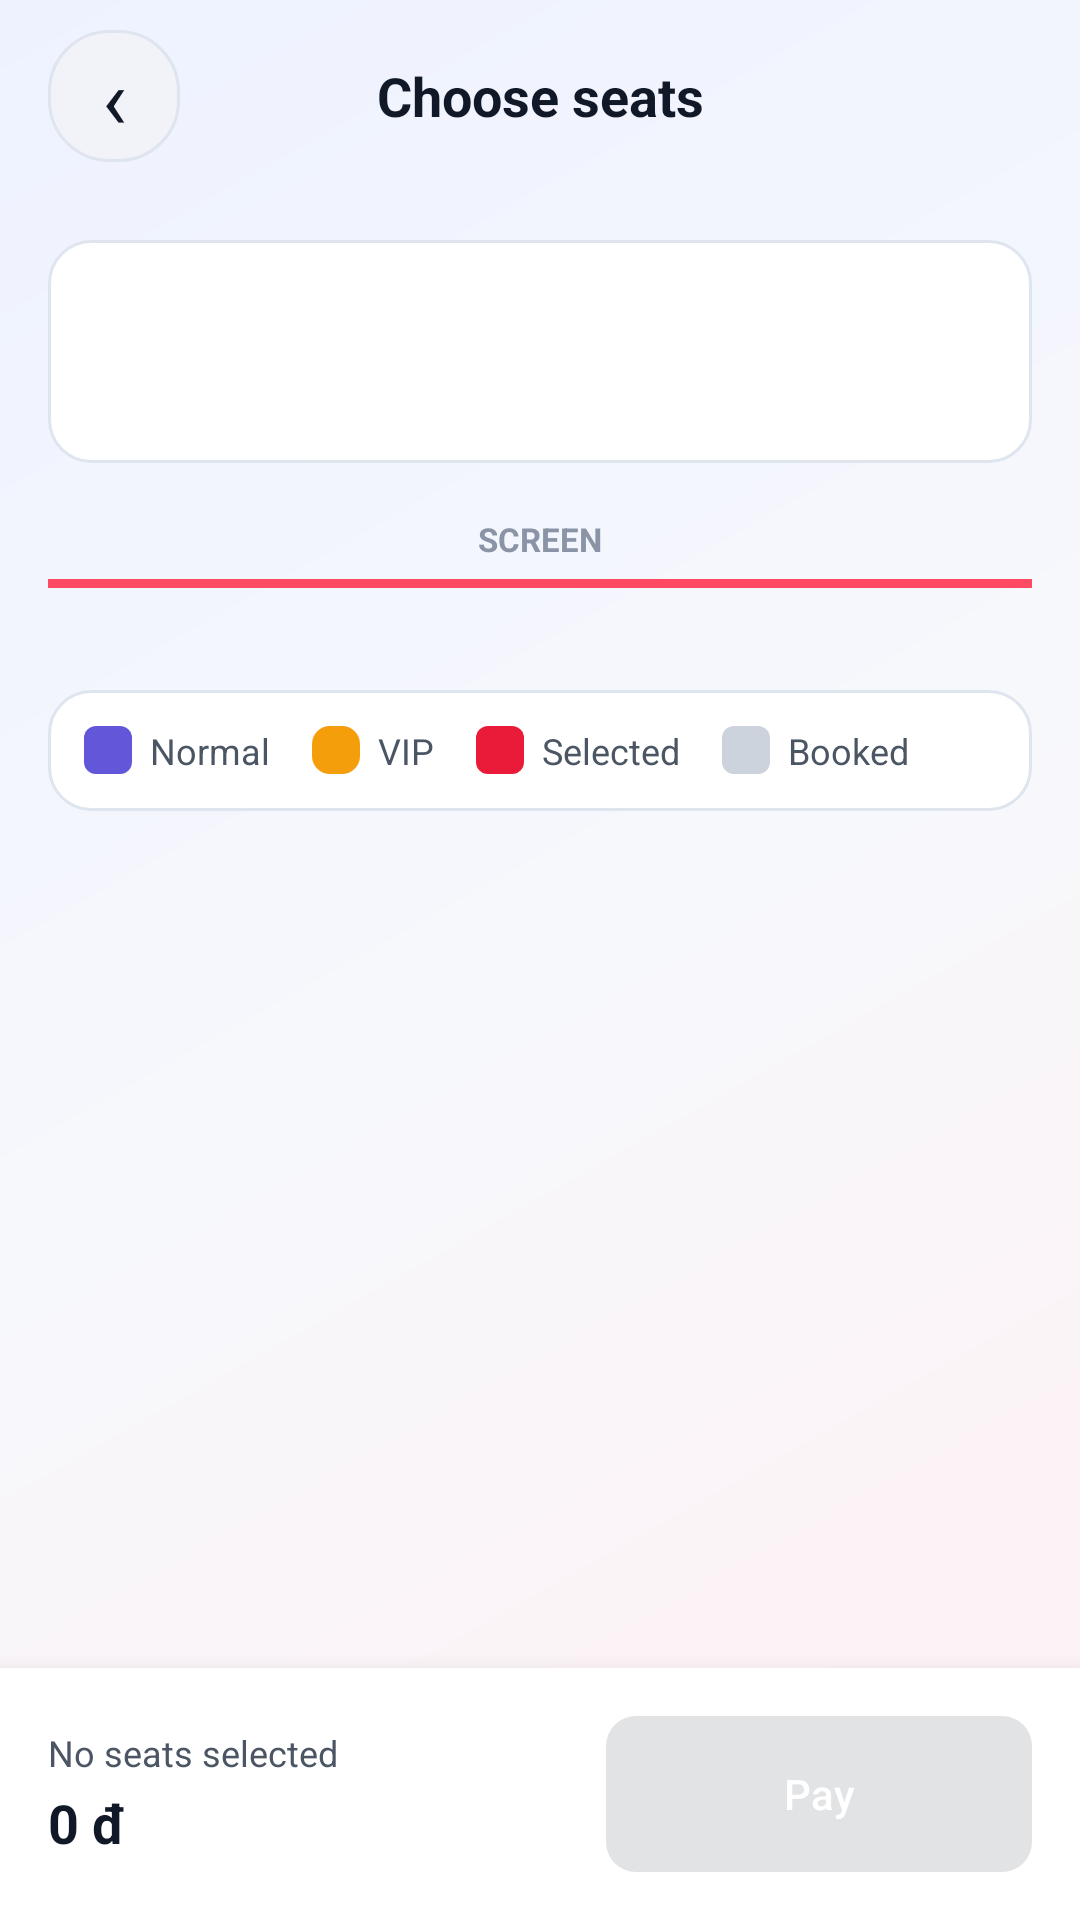

Write the Android layout XML for this screen, with the resource values it uses.
<!-- AndroidManifest.xml: application theme Theme.BookingTicket -->
<!-- res/layout/fragment_seat_selection.xml -->
<?xml version="1.0" encoding="utf-8"?>
<LinearLayout xmlns:android="http://schemas.android.com/apk/res/android"
    xmlns:app="http://schemas.android.com/apk/res-auto"
    android:layout_width="match_parent"
    android:layout_height="match_parent"
    android:background="@drawable/bg_cinelux_screen"
    android:orientation="vertical">

    <LinearLayout
        android:layout_width="match_parent"
        android:layout_height="?attr/actionBarSize"
        android:gravity="center_vertical"
        android:orientation="horizontal"
        android:paddingHorizontal="16dp">

        <TextView
            android:id="@+id/btn_close_seat"
            android:layout_width="44dp"
            android:layout_height="44dp"
            android:background="@drawable/bg_chip"
            android:gravity="center"
            android:text="‹"
            android:textColor="@color/text_primary"
            android:textSize="28sp" />

        <TextView
            android:layout_width="0dp"
            android:layout_height="wrap_content"
            android:layout_marginHorizontal="12dp"
            android:layout_weight="1"
            android:gravity="center"
            android:text="@string/seat_selection_title"
            android:textColor="@color/text_primary"
            android:textSize="18sp"
            android:textStyle="bold" />

        <View
            android:layout_width="44dp"
            android:layout_height="44dp" />

    </LinearLayout>

    <androidx.core.widget.NestedScrollView
        android:layout_width="match_parent"
        android:layout_height="0dp"
        android:layout_weight="1"
        android:fillViewport="true">

        <LinearLayout
            android:layout_width="match_parent"
            android:layout_height="wrap_content"
            android:orientation="vertical"
            android:padding="16dp">

            <LinearLayout
                android:layout_width="match_parent"
                android:layout_height="wrap_content"
                android:background="@drawable/bg_panel"
                android:orientation="vertical"
                android:padding="14dp">

                <TextView
                    android:id="@+id/seat_movie_title"
                    android:layout_width="match_parent"
                    android:layout_height="wrap_content"
                    android:textColor="@color/text_primary"
                    android:textSize="17sp"
                    android:textStyle="bold" />

                <TextView
                    android:id="@+id/seat_showtime_info"
                    android:layout_width="match_parent"
                    android:layout_height="wrap_content"
                    android:layout_marginTop="6dp"
                    android:textColor="@color/text_secondary"
                    android:textSize="13sp" />

            </LinearLayout>

            <TextView
                android:id="@+id/seat_state_text"
                android:layout_width="match_parent"
                android:layout_height="wrap_content"
                android:layout_marginTop="12dp"
                android:background="@drawable/bg_panel"
                android:gravity="center"
                android:padding="12dp"
                android:textColor="@color/text_secondary"
                android:textSize="13sp"
                android:visibility="gone" />

            <TextView
                android:layout_width="match_parent"
                android:layout_height="wrap_content"
                android:layout_marginTop="18dp"
                android:gravity="center"
                android:text="@string/screen_label"
                android:textColor="@color/text_hint"
                android:textSize="11sp"
                android:textStyle="bold" />

            <View
                android:layout_width="match_parent"
                android:layout_height="3dp"
                android:layout_marginTop="6dp"
                android:background="@color/primary_light" />

            <HorizontalScrollView
                android:layout_width="match_parent"
                android:layout_height="wrap_content"
                android:layout_marginTop="16dp"
                android:clipToPadding="false"
                android:overScrollMode="never"
                android:scrollbars="none">

                <GridLayout
                    android:id="@+id/seat_grid"
                    android:layout_width="wrap_content"
                    android:layout_height="wrap_content"
                    android:alignmentMode="alignBounds"
                    android:useDefaultMargins="true" />

            </HorizontalScrollView>

            <LinearLayout
                android:layout_width="match_parent"
                android:layout_height="wrap_content"
                android:layout_marginTop="18dp"
                android:background="@drawable/bg_panel"
                android:gravity="center_vertical"
                android:orientation="horizontal"
                android:padding="12dp">

                <View
                    android:layout_width="16dp"
                    android:layout_height="16dp"
                    android:background="@drawable/bg_seat_available" />

                <TextView
                    android:layout_width="wrap_content"
                    android:layout_height="wrap_content"
                    android:layout_marginStart="6dp"
                    android:text="@string/seat_normal"
                    android:textColor="@color/text_secondary"
                    android:textSize="12sp" />

                <View
                    android:layout_width="16dp"
                    android:layout_height="16dp"
                    android:layout_marginStart="14dp"
                    android:background="@drawable/bg_seat_vip" />

                <TextView
                    android:layout_width="wrap_content"
                    android:layout_height="wrap_content"
                    android:layout_marginStart="6dp"
                    android:text="@string/seat_vip"
                    android:textColor="@color/text_secondary"
                    android:textSize="12sp" />

                <View
                    android:layout_width="16dp"
                    android:layout_height="16dp"
                    android:layout_marginStart="14dp"
                    android:background="@drawable/bg_seat_selected" />

                <TextView
                    android:layout_width="wrap_content"
                    android:layout_height="wrap_content"
                    android:layout_marginStart="6dp"
                    android:text="@string/seat_selected"
                    android:textColor="@color/text_secondary"
                    android:textSize="12sp" />

                <View
                    android:layout_width="16dp"
                    android:layout_height="16dp"
                    android:layout_marginStart="14dp"
                    android:background="@drawable/bg_seat_booked" />

                <TextView
                    android:layout_width="wrap_content"
                    android:layout_height="wrap_content"
                    android:layout_marginStart="6dp"
                    android:text="@string/seat_booked"
                    android:textColor="@color/text_secondary"
                    android:textSize="12sp" />

            </LinearLayout>

            <View
                android:layout_width="match_parent"
                android:layout_height="16dp" />

        </LinearLayout>

    </androidx.core.widget.NestedScrollView>

    <LinearLayout
        android:layout_width="match_parent"
        android:layout_height="wrap_content"
        android:background="@color/bottom_nav_fill"
        android:elevation="12dp"
        android:gravity="center_vertical"
        android:orientation="horizontal"
        android:padding="16dp">

        <LinearLayout
            android:layout_width="0dp"
            android:layout_height="wrap_content"
            android:layout_weight="1"
            android:orientation="vertical">

            <TextView
                android:id="@+id/selected_seats_text"
                android:layout_width="match_parent"
                android:layout_height="wrap_content"
                android:text="@string/seat_none_selected"
                android:textColor="@color/text_secondary"
                android:textSize="12sp" />

            <TextView
                android:id="@+id/total_price_text"
                android:layout_width="match_parent"
                android:layout_height="wrap_content"
                android:layout_marginTop="3dp"
                android:text="0 đ"
                android:textColor="@color/text_primary"
                android:textSize="18sp"
                android:textStyle="bold" />

        </LinearLayout>

        <com.google.android.material.button.MaterialButton
            android:id="@+id/btn_checkout"
            style="@style/PrimaryButton"
            android:layout_width="142dp"
            android:layout_height="52dp"
            android:layout_marginStart="12dp"
            android:background="@drawable/bg_cinelux_button"
            android:enabled="false"
            android:text="@string/checkout"
            android:textSize="14sp"
            app:cornerRadius="8dp" />

    </LinearLayout>

</LinearLayout>
<!-- resources referenced by this layout -->
<resources>
  <color name="bottom_nav_fill">#FFFFFFFF</color>
  <color name="primary_light">#FF4A63</color>
  <color name="text_hint">#8A94A6</color>
  <color name="text_primary">#111827</color>
  <color name="text_secondary">#4B5563</color>
  <!-- drawable bg_chip (drawable) -->
  <?xml version="1.0" encoding="utf-8"?>
  <shape xmlns:android="http://schemas.android.com/apk/res/android">
      <solid android:color="@color/chip_fill" />
      <corners android:radius="20dp" />
      <stroke
          android:width="1dp"
          android:color="@color/chip_stroke" />
  </shape>
  <!-- drawable bg_cinelux_button (drawable) -->
  <?xml version="1.0" encoding="utf-8"?>
  <shape xmlns:android="http://schemas.android.com/apk/res/android">
      <gradient
          android:angle="0"
          android:startColor="#C91025"
          android:endColor="#F02442" />
      <corners android:radius="10dp" />
  </shape>
  <!-- drawable bg_panel (drawable) -->
  <?xml version="1.0" encoding="utf-8"?>
  <shape xmlns:android="http://schemas.android.com/apk/res/android">
      <solid android:color="@color/panel_fill" />
      <corners android:radius="14dp" />
      <stroke
          android:width="1dp"
          android:color="@color/panel_stroke" />
  </shape>
  <!-- drawable bg_seat_available (drawable) -->
  <?xml version="1.0" encoding="utf-8"?>
  <shape xmlns:android="http://schemas.android.com/apk/res/android">
      <solid android:color="@color/seat_normal" />
      <corners android:radius="4dp" />
  </shape>
  <!-- drawable bg_seat_booked (drawable) -->
  <?xml version="1.0" encoding="utf-8"?>
  <shape xmlns:android="http://schemas.android.com/apk/res/android">
      <solid android:color="@color/seat_booked" />
      <corners android:radius="4dp" />
  </shape>
  <!-- drawable bg_seat_selected (drawable) -->
  <?xml version="1.0" encoding="utf-8"?>
  <shape xmlns:android="http://schemas.android.com/apk/res/android">
      <solid android:color="@color/seat_selected" />
      <corners android:radius="4dp" />
  </shape>
  <!-- drawable bg_seat_vip (drawable) -->
  <?xml version="1.0" encoding="utf-8"?>
  <shape xmlns:android="http://schemas.android.com/apk/res/android">
      <solid android:color="@color/seat_vip" />
      <corners android:radius="6dp" />
  </shape>
  <string name="checkout">Pay</string>
  <string name="screen_label">SCREEN</string>
  <string name="seat_booked">Booked</string>
  <string name="seat_none_selected">No seats selected</string>
  <string name="seat_normal">Normal</string>
  <string name="seat_selected">Selected</string>
  <string name="seat_selection_title">Choose seats</string>
  <string name="seat_vip">VIP</string>
  <style name="PrimaryButton" parent="Widget.Material3.Button">
          <item name="android:backgroundTint">@color/primary</item>
          <item name="android:textColor">@color/white</item>
          <item name="cornerRadius">10dp</item>
      </style>
  <style name="Theme.BookingTicket" parent="Base.Theme.BookingTicket" />
  <color name="chip_fill">#F1F3F8</color>
  <color name="chip_stroke">#DFE5EF</color>
  <color name="screen_gradient_start">#FFF0F3</color>
  <color name="screen_gradient_center">#F7F8FC</color>
  <color name="screen_gradient_end">#EEF2FF</color>
  <color name="panel_fill">#FFFFFFFF</color>
  <color name="panel_stroke">#DFE5EF</color>
  <color name="seat_normal">#6357D9</color>
  <color name="seat_booked">#CDD3DD</color>
  <color name="seat_selected">#E91B38</color>
  <color name="seat_vip">#F59E0B</color>
  <color name="primary">#E91B38</color>
  <color name="white">#FFFFFFFF</color>
  <color name="primary_dark">#A80F24</color>
  <color name="background">#F7F8FC</color>
  <color name="surface">#FFFFFFFF</color>
  <color name="error">#EF4444</color>
</resources>
